Run: headless pygame with SDL's dummy video driver; simulated clock (each Clock.tick advances the game by its frame time, no real sleeping); random seed 0; keys injected as events and as key.get_pressed() state; no mouse input.
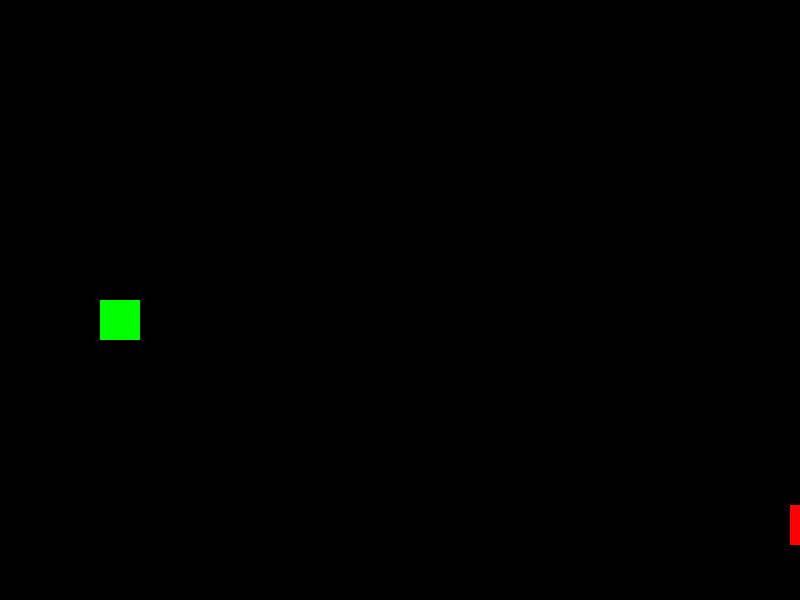
Frame 1 of 4 · flips 1–60 · no input
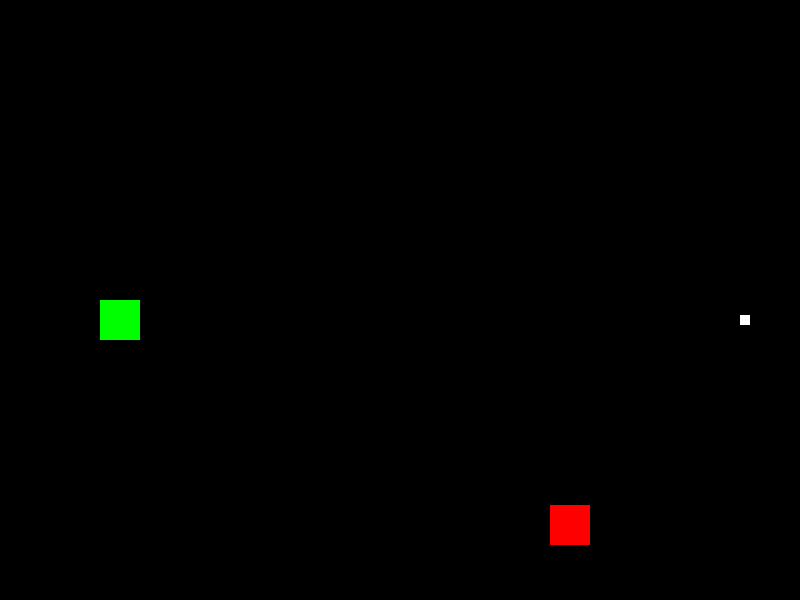
Frame 2 of 4 · flips 61–180 · tapped SPACE, RETURN · held RIGHT (→), D
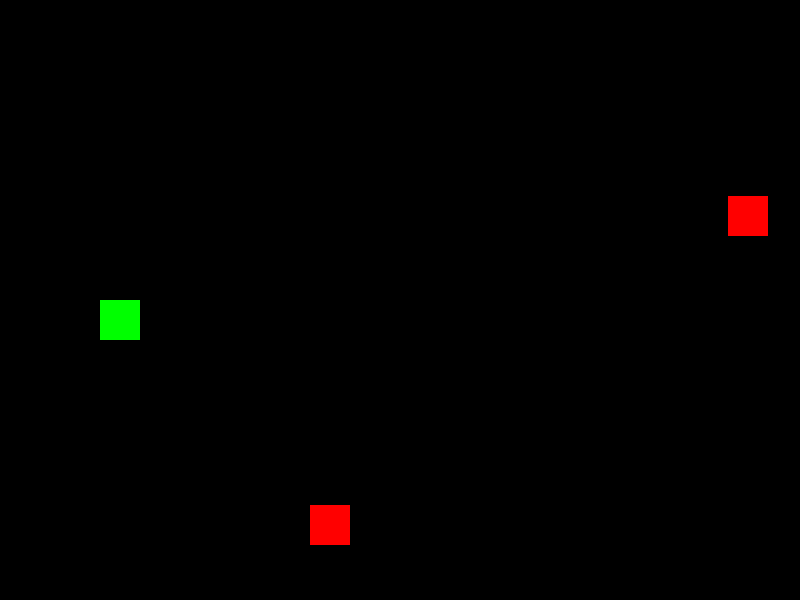
Frame 3 of 4 · flips 181–300 · held DOWN (↓), S
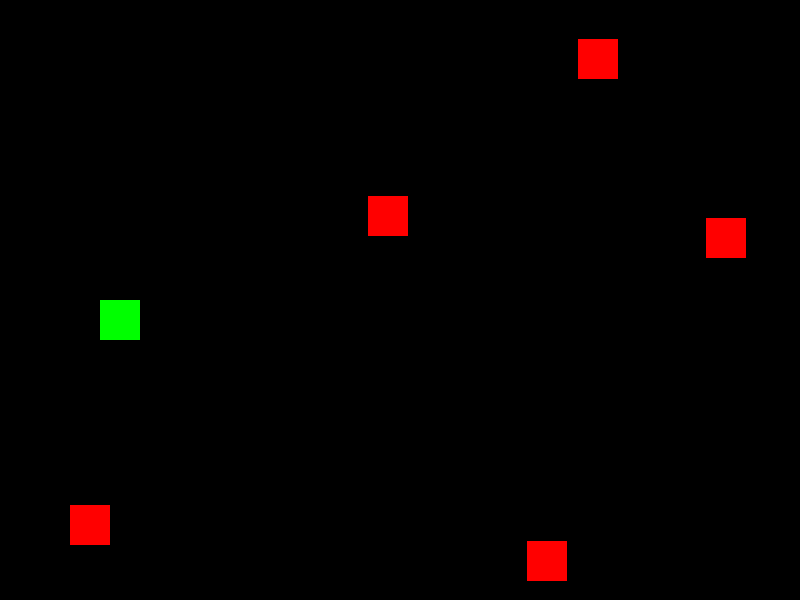
Frame 4 of 4 · flips 301–420 · held LEFT (←), A, UP (↑), W

The pygame program that drew these frames:

import pygame
import random

# 初始化Pygame
pygame.init()

# 设置屏幕大小
screen_width = 800
screen_height = 600
screen = pygame.display.set_mode((screen_width, screen_height))
pygame.display.set_caption("Plants vs. Zombies")

# 定义颜色
white = (255, 255, 255)
green = (0, 255, 0)
red = (255, 0, 0)

# 定义游戏时钟
clock = pygame.time.Clock()

# 定义植物类
class Plant(pygame.sprite.Sprite):
    def __init__(self, x, y):
        super().__init__()
        self.image = pygame.Surface([40, 40])
        self.image.fill(green)
        self.rect = self.image.get_rect()
        self.rect.x = x
        self.rect.y = y

# 定义僵尸类
class Zombie(pygame.sprite.Sprite):
    def __init__(self, x, y):
        super().__init__()
        self.image = pygame.Surface([40, 40])
        self.image.fill(red)
        self.rect = self.image.get_rect()
        self.rect.x = x
        self.rect.y = y
        self.speed = random.randint(1, 3)

    def update(self):
        self.rect.x -= self.speed
        if self.rect.x < 0:
            self.kill()

# 定义子弹类
class Bullet(pygame.sprite.Sprite):
    def __init__(self, x, y):
        super().__init__()
        self.image = pygame.Surface([10, 10])
        self.image.fill(white)
        self.rect = self.image.get_rect()
        self.rect.x = x
        self.rect.y = y
        self.speed = 5

    def update(self):
        self.rect.x += self.speed
        if self.rect.x > screen_width:
            self.kill()

# 创建植物组、僵尸组和子弹组
plants = pygame.sprite.Group()
zombies = pygame.sprite.Group()
bullets = pygame.sprite.Group()

# 创建一个植物实例
plant = Plant(100, screen_height // 2)
plants.add(plant)

# 游戏主循环
running = True
while running:
    for event in pygame.event.get():
        if event.type == pygame.QUIT:
            running = False
        elif event.type == pygame.KEYDOWN:
            if event.key == pygame.K_SPACE:
                bullet = Bullet(plant.rect.x + 40, plant.rect.y + 15)
                bullets.add(bullet)

    # 更新僵尸和子弹
    zombies.update()
    bullets.update()

    # 检测子弹和僵尸的碰撞
    for bullet in bullets:
        zombie_hit_list = pygame.sprite.spritecollide(bullet, zombies, True)
        for zombie in zombie_hit_list:
            bullets.remove(bullet)
            bullet.kill()

    # 随机生成僵尸
    if random.randint(1, 100) == 1:
        zombie = Zombie(screen_width, random.randint(0, screen_height - 40))
        zombies.add(zombie)

    # 清屏
    screen.fill((0, 0, 0))

    # 绘制所有精灵
    plants.draw(screen)
    zombies.draw(screen)
    bullets.draw(screen)

    # 刷新屏幕
    pygame.display.flip()

    # 控制帧率
    clock.tick(30)

# 退出Pygame
pygame.quit()
